Photos from the image-classification dataset "processed" in the GitHub repository ayush-sawant-ai/Brain-Tumor-Detection. Its 4 classes are: glioma, meningioma, no tumor, pituitary tumor.

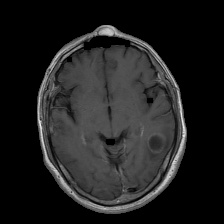
Label: glioma

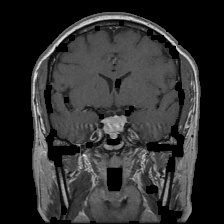
Label: pituitary tumor

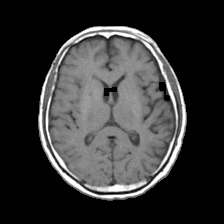
Label: no tumor

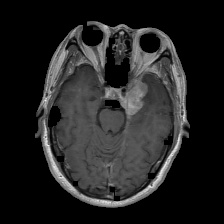
Label: meningioma

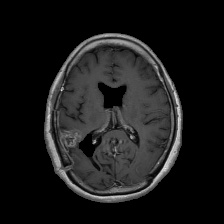
Label: glioma

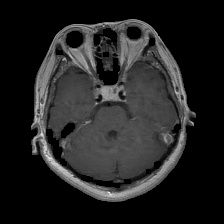
Label: pituitary tumor
